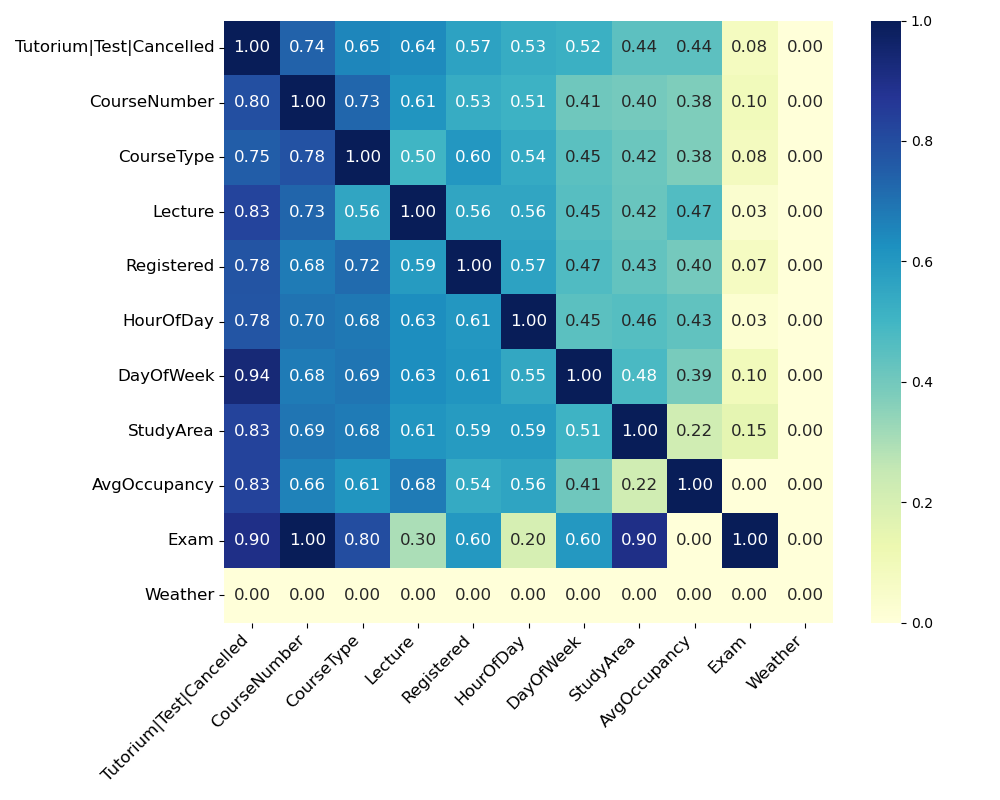

The file beside this chart, header and first rows:
, Tutorium|Test|Cancelled, CourseNumber, CourseType, Lecture, Registered, HourOfDay, DayOfWeek, StudyArea, AvgOccupancy, Exam, Weather
Tutorium|Test|Cancelled, 1.0, 0.7387, 0.6486, 0.6396, 0.5676, 0.5315, 0.5225, 0.4414, 0.4414, 0.08108, 0.0
CourseNumber, 0.7961, 1.0, 0.7282, 0.6117, 0.534, 0.5146, 0.4078, 0.3981, 0.3786, 0.09709, 0.0
CourseType, 0.75, 0.7812, 1.0, 0.5, 0.6042, 0.5417, 0.4479, 0.4167, 0.375, 0.08333, 0.0
Lecture, 0.8256, 0.7326, 0.5581, 1.0, 0.5581, 0.5581, 0.4535, 0.4186, 0.4651, 0.03488, 0.0
Registered, 0.7778, 0.679, 0.716, 0.5926, 1.0, 0.5679, 0.4691, 0.4321, 0.3951, 0.07407, 0.0
HourOfDay, 0.7763, 0.6974, 0.6842, 0.6316, 0.6053, 1.0, 0.4474, 0.4605, 0.4342, 0.02632, 0.0
DayOfWeek, 0.9355, 0.6774, 0.6935, 0.629, 0.6129, 0.5484, 1.0, 0.4839, 0.3871, 0.09677, 0.0
StudyArea, 0.8305, 0.6949, 0.678, 0.6102, 0.5932, 0.5932, 0.5085, 1.0, 0.2203, 0.1525, 0.0
AvgOccupancy, 0.8305, 0.661, 0.6102, 0.678, 0.5424, 0.5593, 0.4068, 0.2203, 1.0, 0.0, 0.0
Exam, 0.9, 1.0, 0.8, 0.3, 0.6, 0.2, 0.6, 0.9, 0.0, 1.0, 0.0
Weather, 0.0, 0.0, 0.0, 0.0, 0.0, 0.0, 0.0, 0.0, 0.0, 0.0, 0.0
